Photos from the image-classification dataset "Image_data" in the GitHub repository Chuukwudi/Gym_ER. Its 9 classes are: ab trainer, Hitmill X, recumbent exercise bike, rowing machine, step climber, thread mill, upright bike, Versa Climber, weight tree.

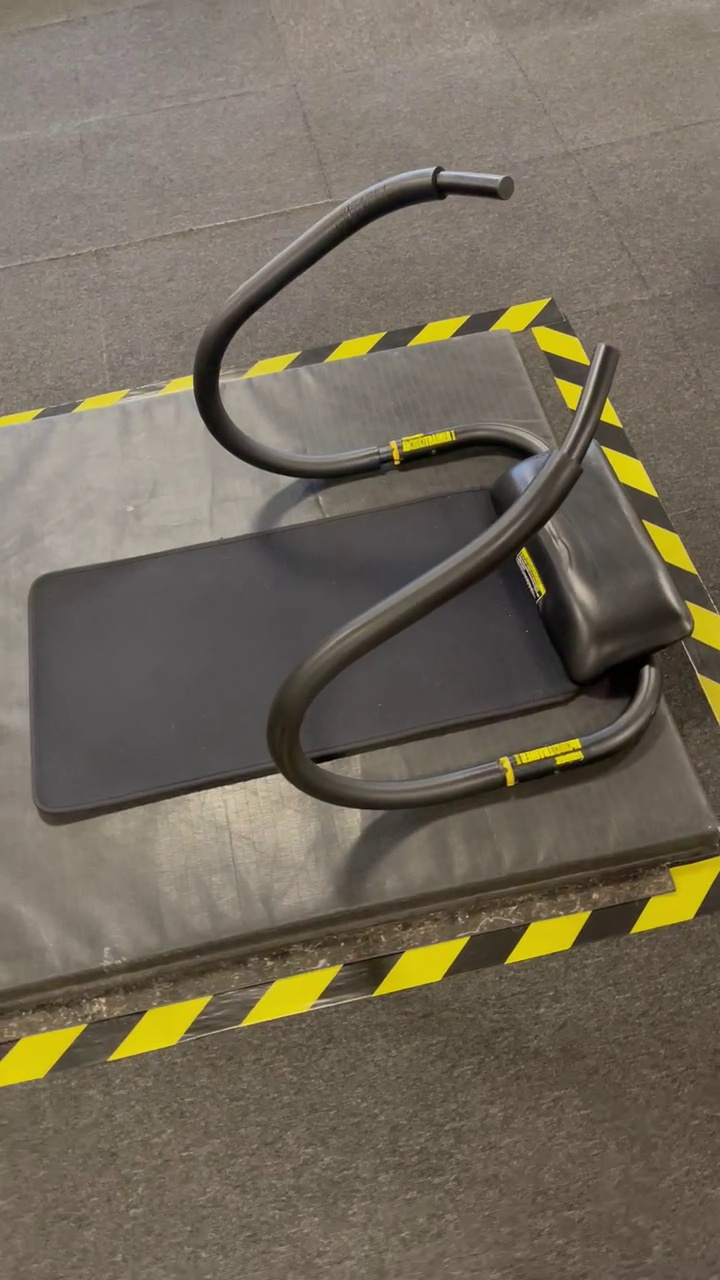
Label: ab trainer

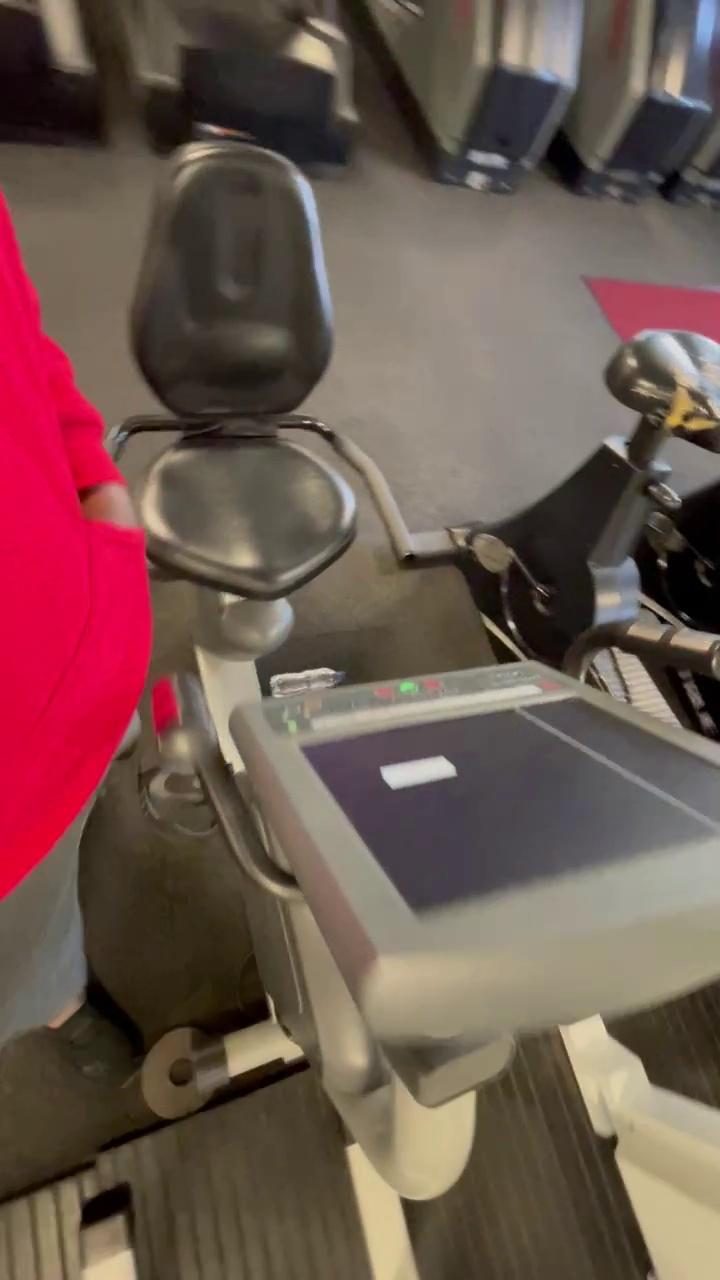
Label: recumbent exercise bike

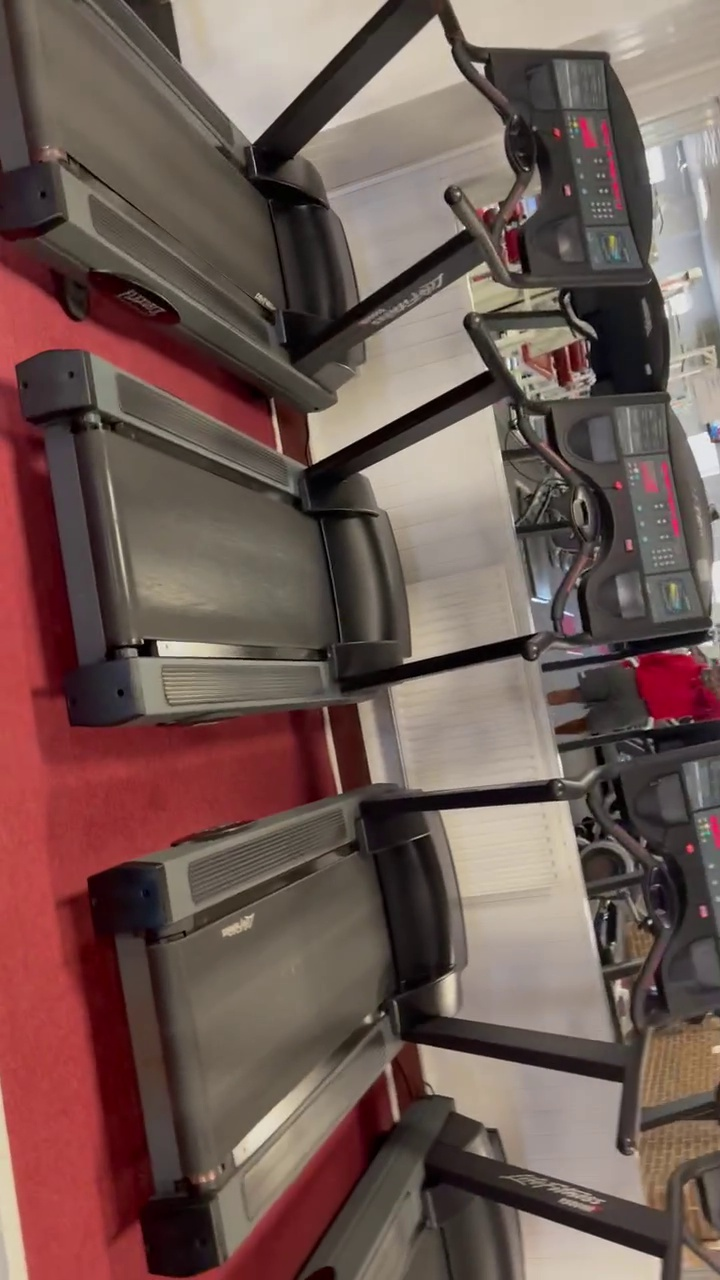
Label: thread mill

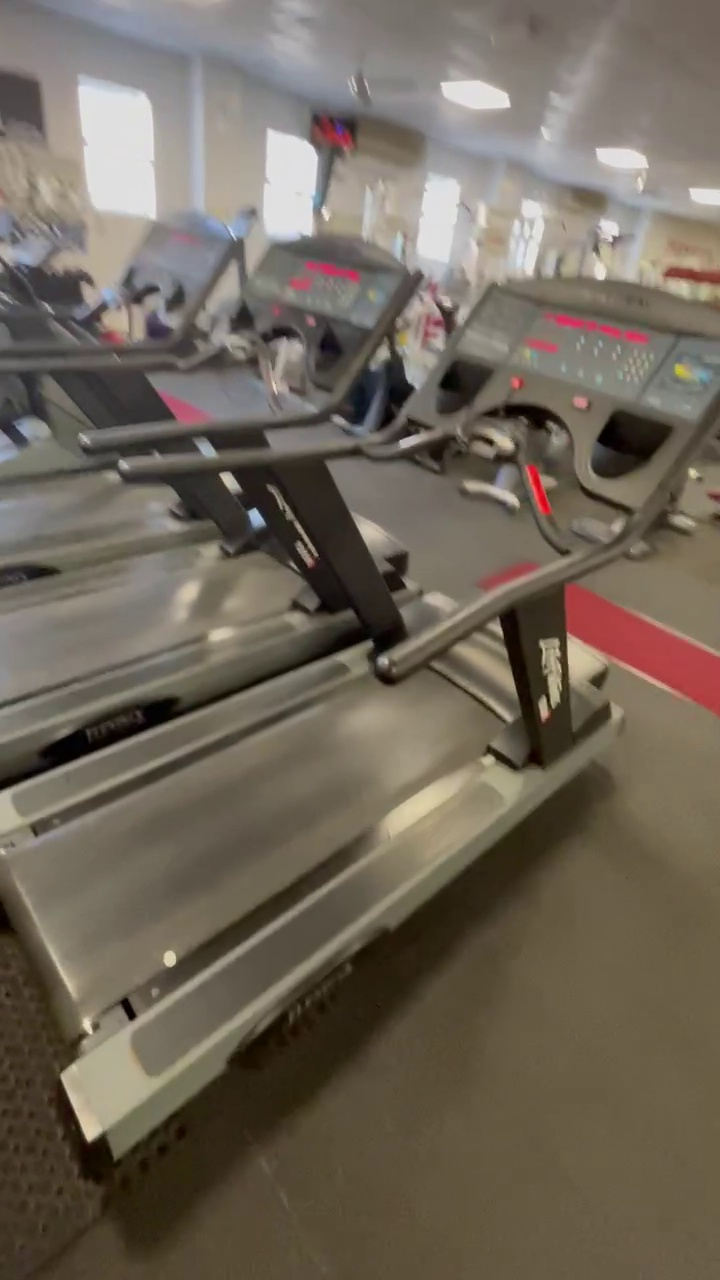
Label: thread mill

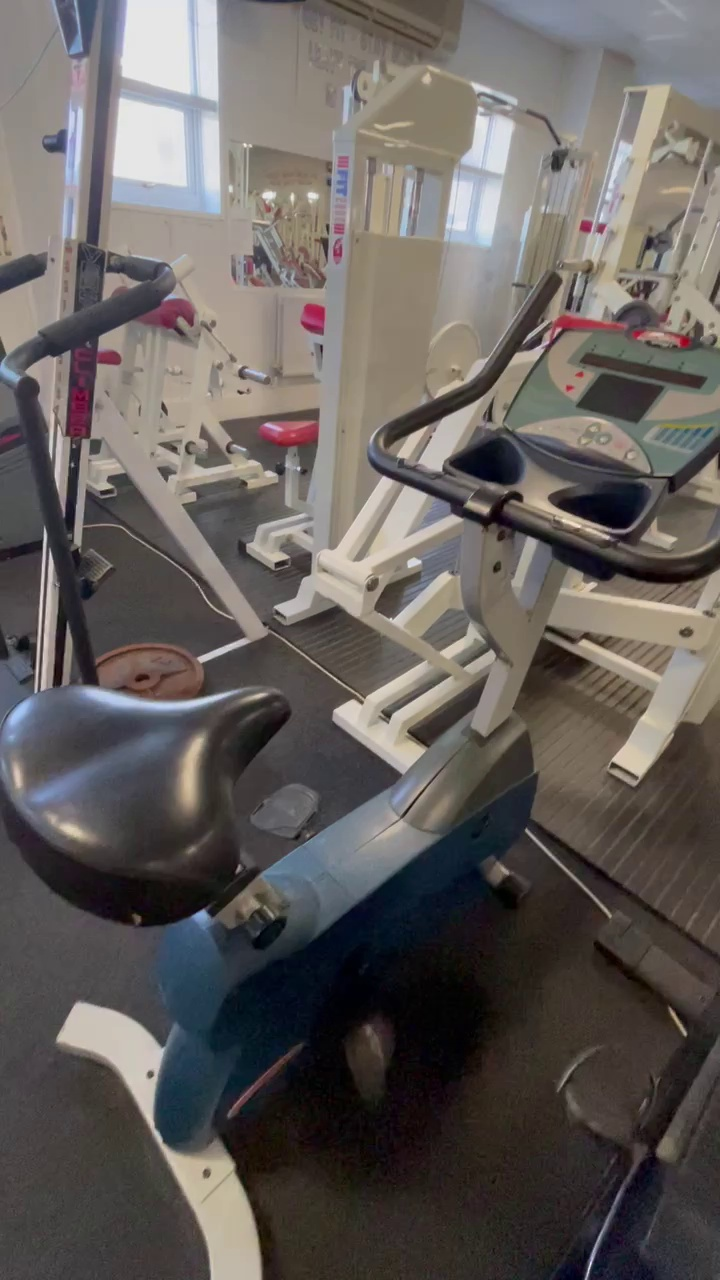
Label: upright bike

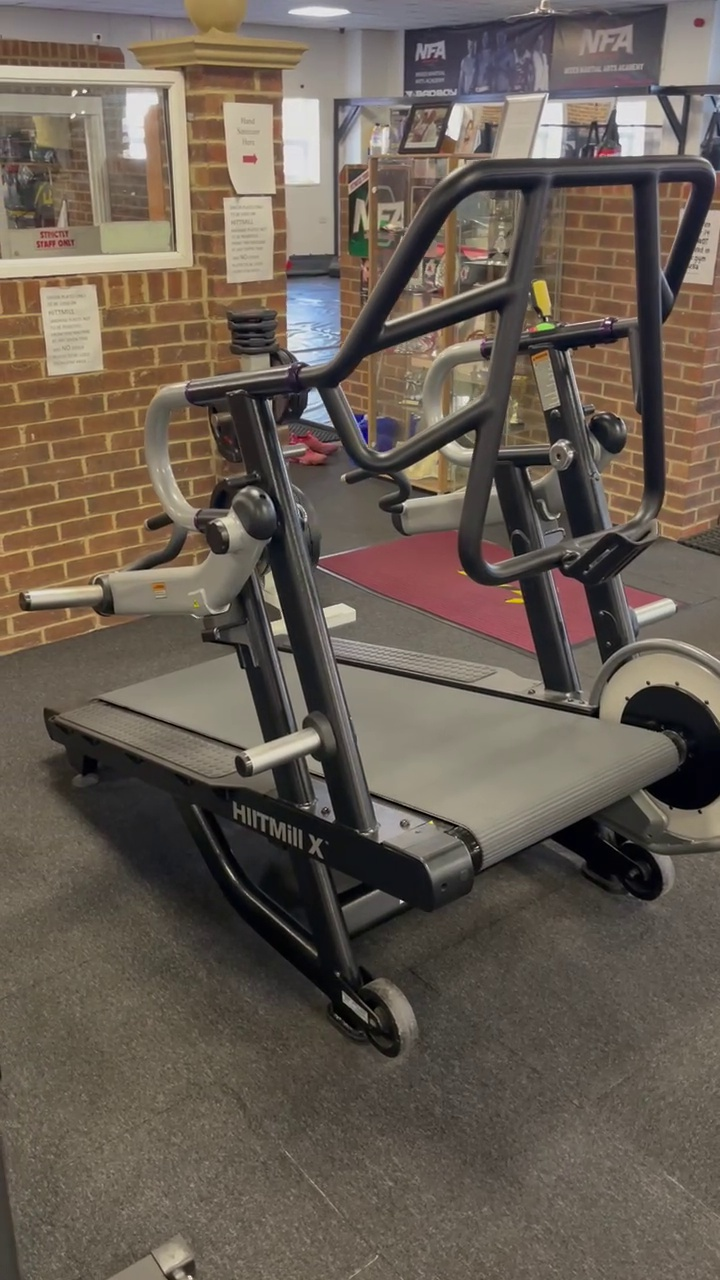
Label: Hitmill X
